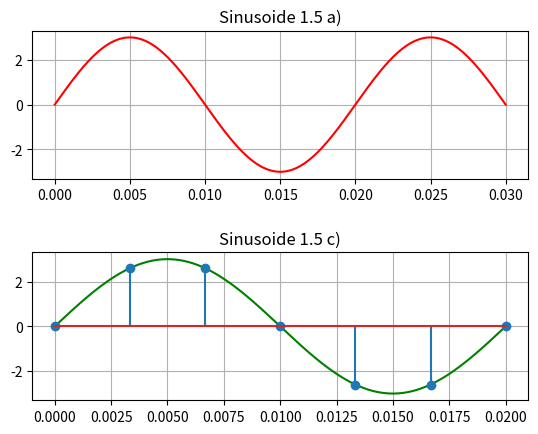

Here is the Python script that generated this plot:
import numpy as np 
import matplotlib.pyplot as plt

t_1 = np.linspace(0,0.03,300)
t_2 = np.linspace(0,0.02,200)

x1t = 3*np.sin(2*np.pi*50*t_1)
x2t = 3*np.sin(2*np.pi*50*t_2)

fs_1 = 300

n_1 = np.arange(0,6)
n_2 = np.arange(0,7)

x1n = 3*np.sin(np.pi*n_1/3)
x2n = 3*np.sin(np.pi*n_2/3)

plt.figure()
plt.subplots_adjust(hspace = 0.5)

plt.subplot(2,1,1)
plt.plot(t_1, x1t, 'r')
plt.title("Sinusoide 1.5 a)") 
plt.grid()

plt.subplot(2,1,2)
plt.plot(t_2, x2t, 'g')
plt.stem(n_2/fs_1, x2n)
plt.title("Sinusoide 1.5 c)") 
plt.grid()

plt.show()
